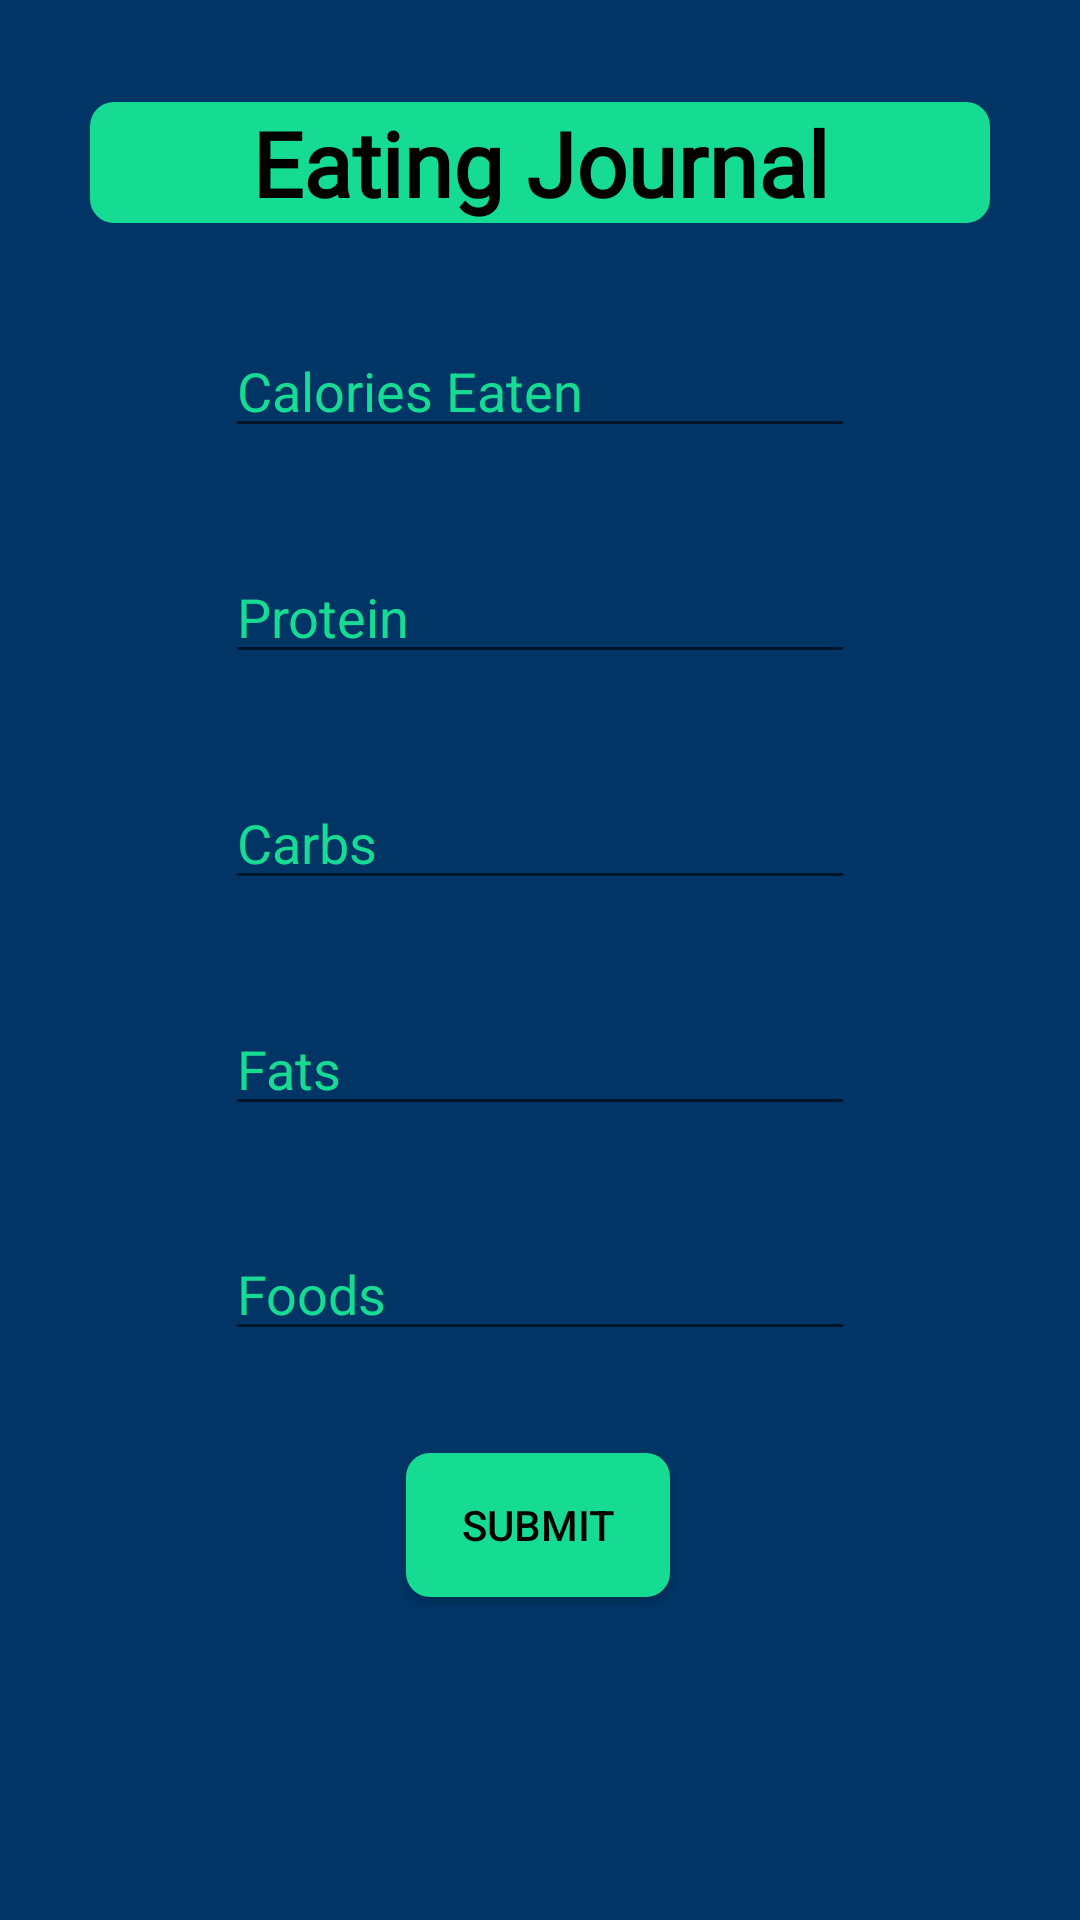

Write the Android layout XML for this screen, with the resource values it uses.
<!-- AndroidManifest.xml: application theme AppTheme -->
<!-- res/layout/fragment_food.xml -->
<?xml version="1.0" encoding="utf-8"?>
<androidx.constraintlayout.widget.ConstraintLayout xmlns:android="http://schemas.android.com/apk/res/android"
    xmlns:app="http://schemas.android.com/apk/res-auto"
    xmlns:tools="http://schemas.android.com/tools"
    android:layout_width="match_parent"
    android:layout_height="match_parent"
    android:background="#003566"
    tools:context="ui.notifications.Food">

        <TextView
            android:id="@+id/what_you_eating"
            android:layout_width="300dp"
            android:layout_height="wrap_content"
            android:background="@drawable/roundedbutton"
            android:fontFamily="@font/roboto"
            android:gravity="center"
            android:text="@string/what_you_eating"
            android:textColor="@android:color/black"
            android:textSize="30sp"
            android:textStyle="bold"
            app:layout_constraintBottom_toTopOf="@+id/calories_eaten_edittext"
            app:layout_constraintEnd_toEndOf="parent"
            app:layout_constraintStart_toStartOf="parent"
            app:layout_constraintTop_toTopOf="parent" />

        <EditText
            android:id="@+id/calories_eaten_edittext"
            android:layout_width="wrap_content"
            android:layout_height="wrap_content"
            android:ems="10"
            android:hint="@string/calories_eaten"
            android:importantForAutofill="no"
            android:inputType="number"
            android:textColor="#16DB93"
            app:layout_constraintBottom_toTopOf="@+id/protein_edittext"
            app:layout_constraintEnd_toEndOf="parent"
            app:layout_constraintStart_toStartOf="parent"
            app:layout_constraintTop_toBottomOf="@+id/what_you_eating" />

        <EditText
            android:id="@+id/protein_edittext"
            android:layout_width="wrap_content"
            android:layout_height="wrap_content"
            android:ems="10"
            android:hint="@string/protein"
            android:importantForAutofill="no"
            android:inputType="number"
            android:textColor="#16DB93"
            app:layout_constraintBottom_toTopOf="@+id/carbs_edittext"
            app:layout_constraintEnd_toEndOf="parent"
            app:layout_constraintStart_toStartOf="parent"
            app:layout_constraintTop_toBottomOf="@+id/calories_eaten_edittext" />

        <EditText
            android:id="@+id/carbs_edittext"
            android:layout_width="wrap_content"
            android:layout_height="wrap_content"
            android:ems="10"
            android:hint="@string/carbs"
            android:importantForAutofill="no"
            android:inputType="number"
            android:textColor="#16DB93"
            app:layout_constraintBottom_toTopOf="@+id/fats_edittext"
            app:layout_constraintEnd_toEndOf="parent"
            app:layout_constraintStart_toStartOf="parent"
            app:layout_constraintTop_toBottomOf="@+id/protein_edittext" />

        <EditText
            android:id="@+id/fats_edittext"
            android:layout_width="wrap_content"
            android:layout_height="wrap_content"
            android:ems="10"
            android:hint="@string/fats"
            android:importantForAutofill="no"
            android:inputType="number"
            android:textColor="#16DB93"
            app:layout_constraintBottom_toTopOf="@+id/foods_edittext"
            app:layout_constraintEnd_toEndOf="parent"
            app:layout_constraintStart_toStartOf="parent"
            app:layout_constraintTop_toBottomOf="@+id/carbs_edittext" />

        <EditText
            android:id="@+id/foods_edittext"
            android:layout_width="wrap_content"
            android:layout_height="wrap_content"
            android:ems="10"
            android:hint="@string/foods"
            android:importantForAutofill="no"
            android:inputType="text"
            android:textColor="#16DB93"
            app:layout_constraintBottom_toTopOf="@+id/submit_button"
            app:layout_constraintEnd_toEndOf="parent"
            app:layout_constraintStart_toStartOf="parent"
            app:layout_constraintTop_toBottomOf="@+id/fats_edittext" />

        <Button
            android:id="@+id/submit_button"
            android:layout_width="wrap_content"
            android:layout_height="wrap_content"
            android:background="@drawable/roundedbutton"
            android:text="@string/submit"
            android:textColor="@android:color/black"
            app:layout_constraintBottom_toBottomOf="parent"
            app:layout_constraintEnd_toEndOf="parent"
            app:layout_constraintHorizontal_bias="0.498"
            app:layout_constraintStart_toStartOf="parent"
            app:layout_constraintTop_toTopOf="parent"
            app:layout_constraintVertical_bias="0.818" />

</androidx.constraintlayout.widget.ConstraintLayout>
<!-- resources referenced by this layout -->
<resources>
  <!-- drawable roundedbutton (drawable) -->
  <?xml version="1.0" encoding="utf-8"?>
  <shape xmlns:android="http://schemas.android.com/apk/res/android"
      android:shape="rectangle">
      <solid android:color="#16DB93"/>
      <corners android:bottomRightRadius="8dp"
          android:bottomLeftRadius="8dp"
          android:topRightRadius="8dp"
          android:topLeftRadius="8dp"/>
  </shape>
  <string name="calories_eaten">Calories Eaten</string>
  <string name="carbs">Carbs</string>
  <string name="fats">Fats</string>
  <string name="foods">Foods</string>
  <string name="protein">Protein</string>
  <string name="submit">Submit</string>
  <string name="what_you_eating">Eating Journal</string>
  <style name="AppTheme" parent="Theme.AppCompat.Light.DarkActionBar">
          
          <item name="colorPrimary">@color/colorPrimary</item>
          <item name="colorPrimaryDark">@color/colorPrimaryDark</item>
          <item name="colorAccent">@color/colorAccent</item>
          <item name="android:textColorHint">#16DB93</item>
      </style>
  <color name="colorPrimary">#6200EE</color>
  <color name="colorPrimaryDark">#3700B3</color>
  <color name="colorAccent">#03DAC5</color>
</resources>
